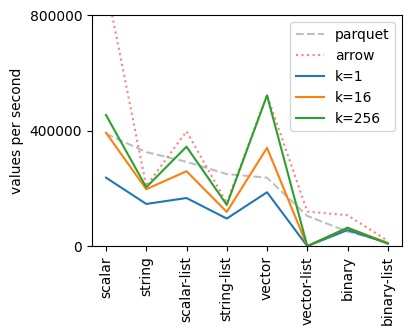

The table this chart was drawn from, first rows:
take_size, column, takes_per_second
1, scalar, 237258
16, scalar, 392934
256, scalar, 454146
1, string, 146158
16, string, 197155
256, string, 203961
1, scalar-list, 166677
16, scalar-list, 259519
256, scalar-list, 344442
1, string-list, 95524
16, string-list, 118456
256, string-list, 143087
1, vector, 186627
16, vector, 340569
256, vector, 522263
1, vector-list, 0
16, vector-list, 0
256, vector-list, 0
1, binary, 55727
16, binary, 63833
256, binary, 63681
1, binary-list, 10494
16, binary-list, 10868
256, binary-list, 8536
